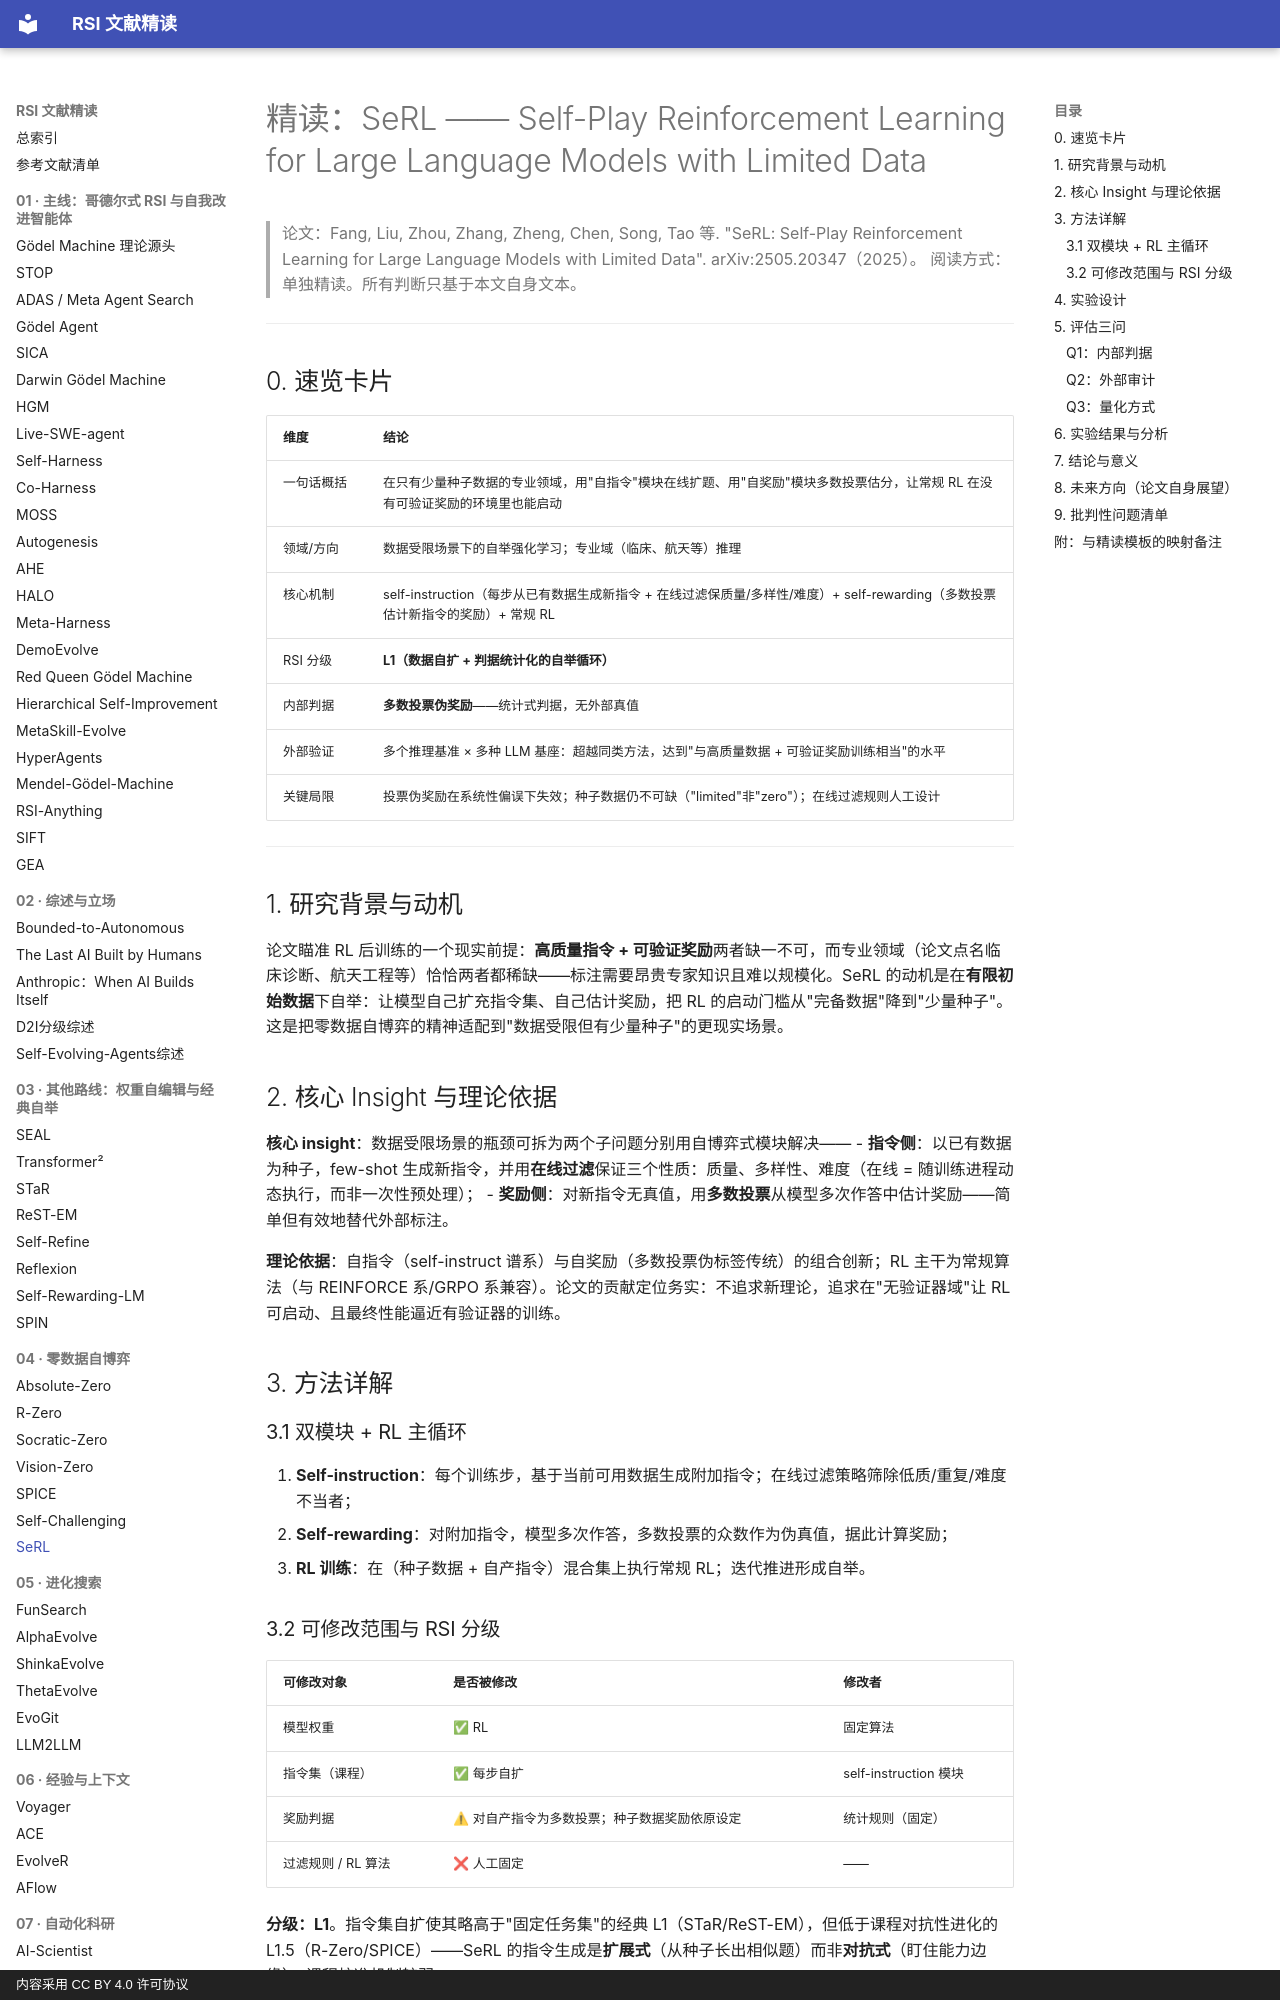

repository: zlven/RSI-Papers-Reading · page: 04-零数据自博弈-07-SeRL-精读/index.html · generator: mkdocs · copyright: 内容采用 CC BY 4.0 许可协议

# 精读：SeRL —— Self-Play Reinforcement Learning for Large Language Models with Limited Data

> 论文：Fang, Liu, Zhou, Zhang, Zheng, Chen, Song, Tao 等. "SeRL: Self-Play Reinforcement Learning for Large Language Models with Limited Data". arXiv:2505.20347（2025）。
> 阅读方式：单独精读。所有判断只基于本文自身文本。

---

## 0. 速览卡片

| 维度 | 结论 |
|---|---|
| 一句话概括 | 在只有少量种子数据的专业领域，用"自指令"模块在线扩题、用"自奖励"模块多数投票估分，让常规 RL 在没有可验证奖励的环境里也能启动 |
| 领域/方向 | 数据受限场景下的自举强化学习；专业域（临床、航天等）推理 |
| 核心机制 | self-instruction（每步从已有数据生成新指令 + 在线过滤保质量/多样性/难度）+ self-rewarding（多数投票估计新指令的奖励）+ 常规 RL |
| RSI 分级 | **L1（数据自扩 + 判据统计化的自举循环）** |
| 内部判据 | **多数投票伪奖励**——统计式判据，无外部真值 |
| 外部验证 | 多个推理基准 × 多种 LLM 基座：超越同类方法，达到"与高质量数据 + 可验证奖励训练相当"的水平 |
| 关键局限 | 投票伪奖励在系统性偏误下失效；种子数据仍不可缺（"limited"非"zero"）；在线过滤规则人工设计 |

---

## 1. 研究背景与动机

论文瞄准 RL 后训练的一个现实前提：**高质量指令 + 可验证奖励**两者缺一不可，而专业领域（论文点名临床诊断、航天工程等）恰恰两者都稀缺——标注需要昂贵专家知识且难以规模化。SeRL 的动机是在**有限初始数据**下自举：让模型自己扩充指令集、自己估计奖励，把 RL 的启动门槛从"完备数据"降到"少量种子"。这是把零数据自博弈的精神适配到"数据受限但有少量种子"的更现实场景。

## 2. 核心 Insight 与理论依据

**核心 insight**：数据受限场景的瓶颈可拆为两个子问题分别用自博弈式模块解决——
- **指令侧**：以已有数据为种子，few-shot 生成新指令，并用**在线过滤**保证三个性质：质量、多样性、难度（在线 = 随训练进程动态执行，而非一次性预处理）；
- **奖励侧**：对新指令无真值，用**多数投票**从模型多次作答中估计奖励——简单但有效地替代外部标注。

**理论依据**：自指令（self-instruct 谱系）与自奖励（多数投票伪标签传统）的组合创新；RL 主干为常规算法（与 REINFORCE 系/GRPO 系兼容）。论文的贡献定位务实：不追求新理论，追求在"无验证器域"让 RL 可启动、且最终性能逼近有验证器的训练。

## 3. 方法详解

### 3.1 双模块 + RL 主循环

1. **Self-instruction**：每个训练步，基于当前可用数据生成附加指令；在线过滤策略筛除低质/重复/难度不当者；
2. **Self-rewarding**：对附加指令，模型多次作答，多数投票的众数作为伪真值，据此计算奖励；
3. **RL 训练**：在（种子数据 + 自产指令）混合集上执行常规 RL；迭代推进形成自举。
